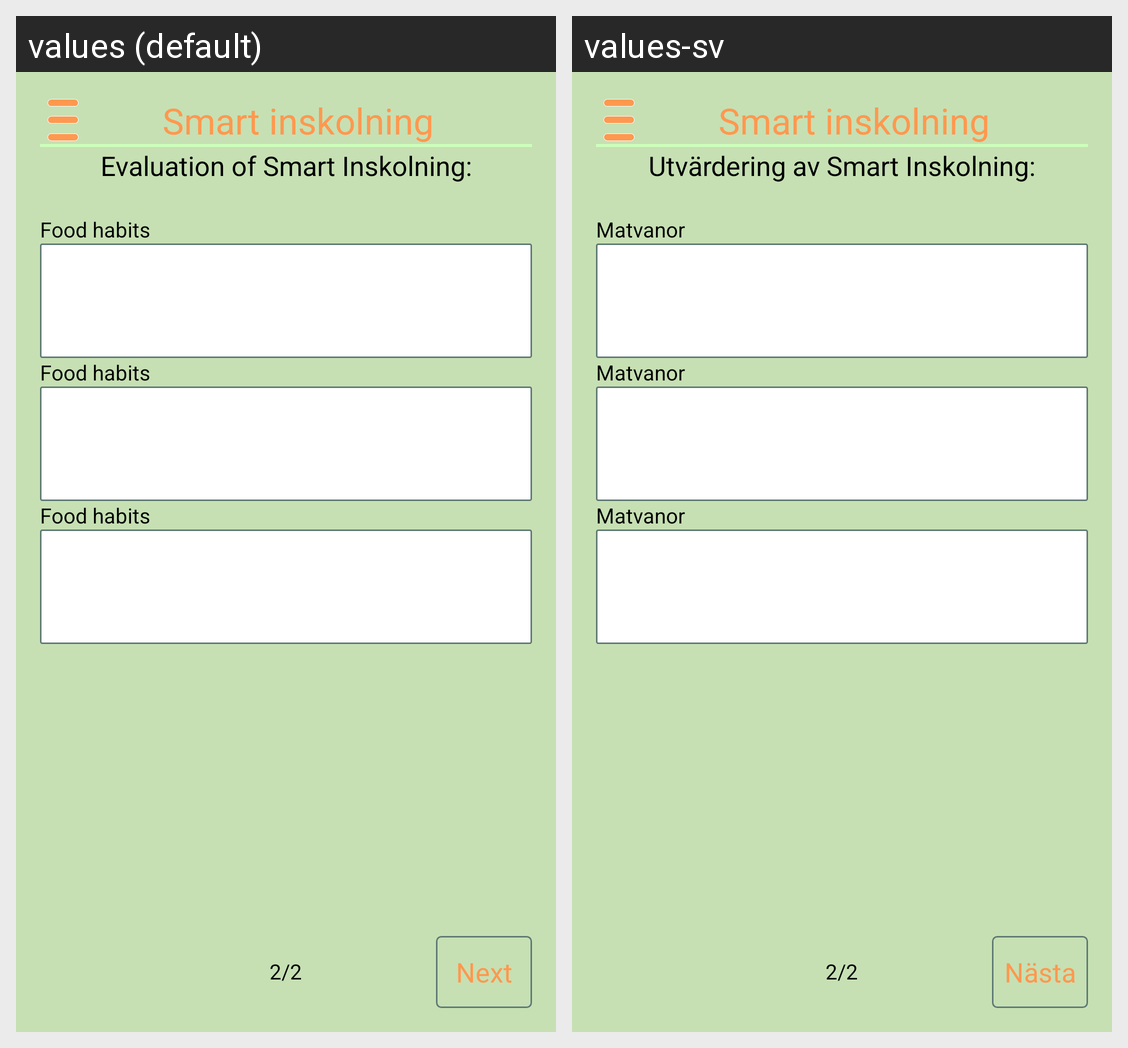

Translations of the strings shown on this Android screen, per locale in the grid:
Android screen res/layout/activity_activity__evaluation_2.xml rendered under 2 locales, left to right: values (default), values-sv. Device: Nexus 5 (rendered at 1080×1920; each locale shown at half size, 540×960, under a caption strip naming it); theme MyTheme.
Strings drawn on this screen, with the default value and each locale's value (text and hints the layout hard-codes, and strings that could not be matched under every locale, appear in the picture but are not listed):

evaluation_title
  values: Evaluation of Smart Inskolning:
      
  values-sv: Utvärdering av Smart Inskolning:
      

next
  values: Next
  values-sv: Nästa

app_name
  values: Smart inskolning
  values-sv: Smart inskolning

food_habits
  values: Food habits
  values-sv: Matvanor
